Run: headless pygame with SDL's dummy video driver; simulated clock (each Clock.tick advances the game by its frame time, no real sleeping); random seed 0; keys injected as events and as key.get_pressed() state; no mouse input.
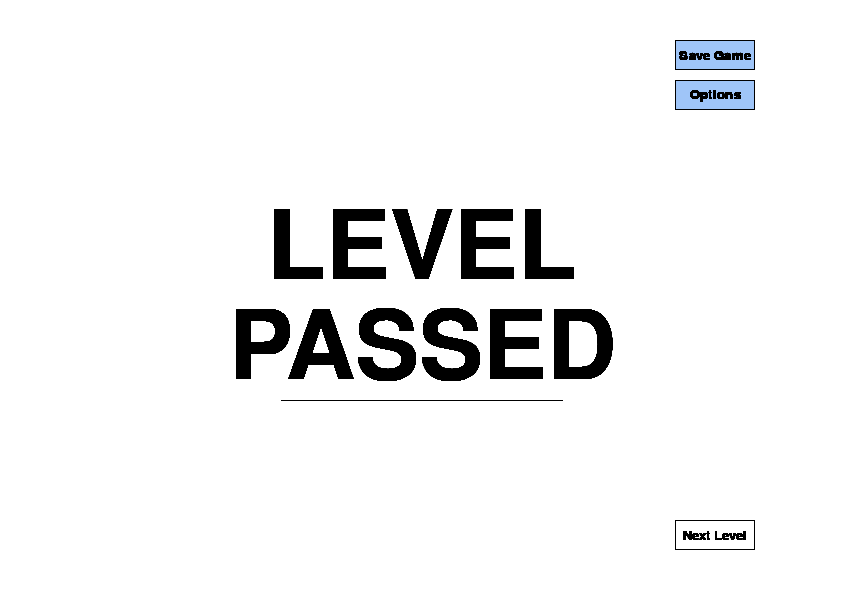
Frame 1 of 4 · flips 1–60 · no input
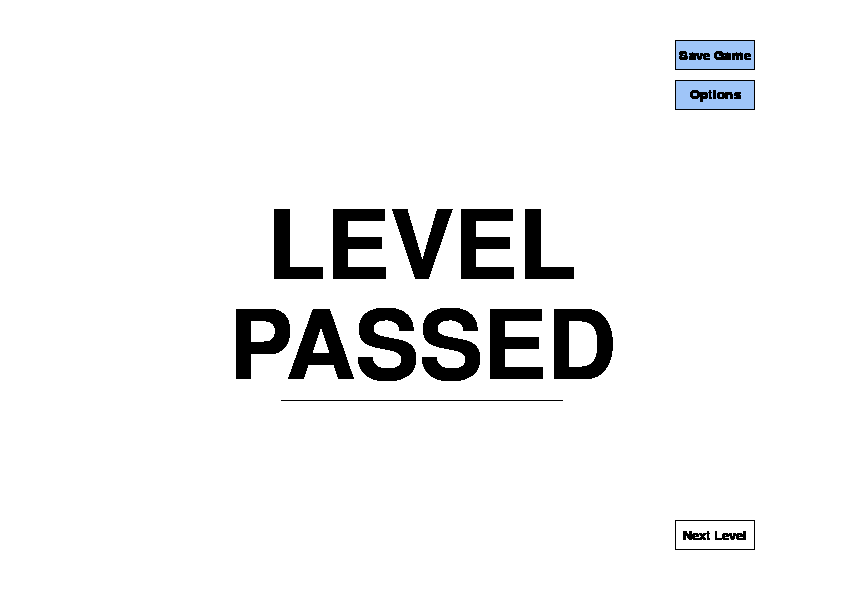
Frame 2 of 4 · flips 61–180 · tapped SPACE, RETURN · held RIGHT (→), D
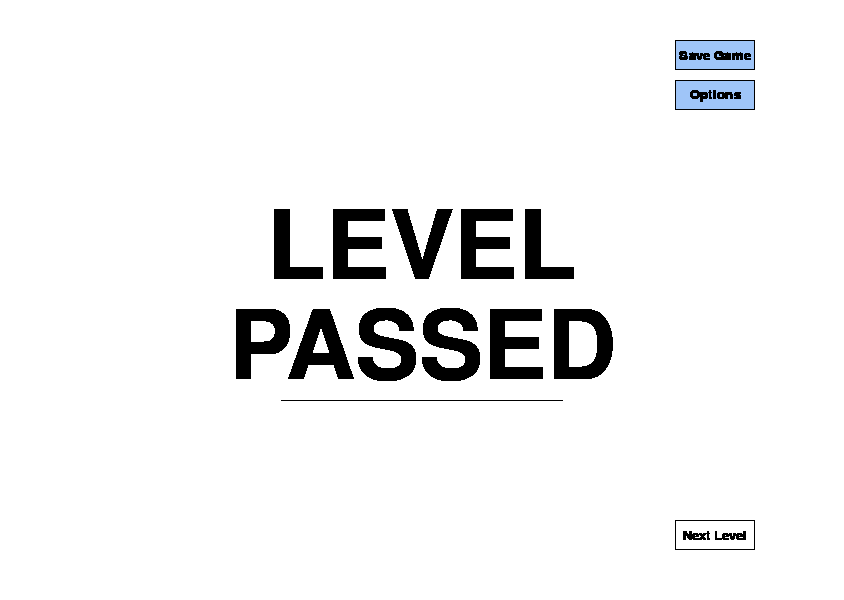
Frame 3 of 4 · flips 181–300 · held DOWN (↓), S
Frame 4 of 4 · flips 301–420 · held LEFT (←), A, UP (↑), W · screen unchanged from frame 3, image omitted

The pygame program that drew these frames:

'''
Win level screen
displays win and player stats
'''
import pygame
import sys
import math

# initializing the constructor 
pygame.init() 

# DISPLAY
# screen resolution 
initial_size = (844,600) 
screen = pygame.display.set_mode(initial_size, pygame.RESIZABLE) 
# constant sizes
MIN_WIDTH = 844
MIN_HEIGHT = 600 
# get width and height of screen
width = screen.get_width()
height = screen.get_height()
# fills the screen with a color: white 
white = (255,255,255)
screen.fill(white)
# set screen name
pygame.display.set_caption('Trivio')
# update game screen
pygame.display.update()

#font
smallfont = pygame.font.SysFont('Corbel',20) 
bigfont= pygame.font.SysFont('Corbel',140) 

#text
text1 = bigfont.render('LEVEL', True, (0, 0, 0))
textRect1 = text1.get_rect(center = (width//2, height/12*5))
text2 = bigfont.render('PASSED', True, (0, 0, 0))
textRect2 = text2.get_rect(center = (width//2, height/12*7))

#line
pygame.draw.line(screen, "Black", (width/3,height/12*8), (width/3*2, height/12*8), 1)

# buttons
button_colour1 = (159,197,248)
level_button = pygame.draw.rect(screen, (0,0,0), (width/5*4, height/15*13, 80,30),1)
next_level_text = smallfont.render("Next Level", (level_button.centerx, level_button.centery), (0,0,0))
next_level_rect = next_level_text.get_rect(center = level_button.center)

save_button = pygame.draw.rect(screen, button_colour1, (width/5*4, height/15*1, 80,30))
save_border = pygame.draw.rect(screen, (0,0,0), (width/5*4, height/15*1, 80,30), 1)
save_text = smallfont.render("Save Game", (save_button.centerx, save_button.centery), (0,0,0))
save_rect = save_text.get_rect(center = save_button.center)

options_button = pygame.draw.rect(screen, button_colour1, (width/5*4, height/15*2, 80,30))
options_border = pygame.draw.rect(screen, (0,0,0), (width/5*4, height/15*2, 80,30), 1)
options_text = smallfont.render("Options", (options_button.centerx, options_button.centery), (0,0,0))
options_rect = options_text.get_rect(center = options_button.center)

# update game screen  
pygame.display.update()

# boolean variable to check if the exit button has been clicked or not
running = True
# keep game running till running is true 
while running: 
    # display text
    screen.blit(text1, textRect1)
    screen.blit(text2, textRect2)
    # display buttons
    screen.blit(next_level_text, next_level_rect)
    screen.blit(options_text, options_rect)
    screen.blit(save_text, save_rect)
    #update displaay
    pygame.display.update()
    # check for event if user has pushed any event in queue 
    for event in pygame.event.get(): 
          
        # user quits
        if event.type == pygame.QUIT: 
            running = False
        # user resizing screen
        elif event.type == pygame.VIDEORESIZE:
            # check if the new size is below the minimum size
            new_width = max(event.w, MIN_WIDTH)
            new_height = max(event.h, MIN_HEIGHT)

             # resize window if below min
            if new_width<event.w or new_height != event.h:
                window = pygame.display.set_mode((new_width, new_height), pygame.RESIZABLE)
            else:
                # increase size
                window_size = (event.w, event.h)
                window = pygame.display.set_mode(window_size, pygame.RESIZABLE)

# update game screen
pygame.display.update()
